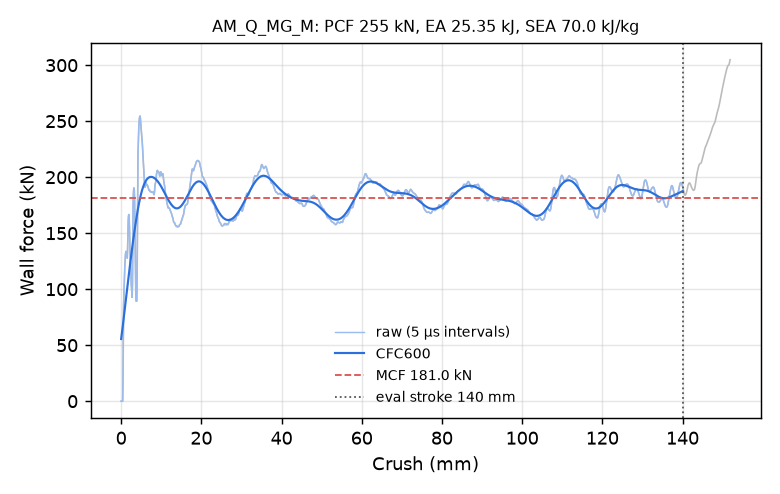

The table this chart was drawn from, first rows:
time_ms, crush_mm, force_kN, force_CFC600_kN
0.000000000000000000e+00, -0.000000000000000000e+00, 0.000000000000000000e+00, 5.551758530016751081e+01
5.201431922614574432e-03, 7.947787642478942871e-02, 0.000000000000000000e+00, 5.764068454681373765e+01
1.019480638206005096e-02, 1.557766497135162354e-01, 0.000000000000000000e+00, 5.979382474055991281e+01
1.518818084150552750e-02, 2.320754081010818481e-01, 0.000000000000000000e+00, 6.197532474763732324e+01
2.018155530095100403e-02, 3.083741664886474609e-01, 0.000000000000000000e+00, 6.418336311900539215e+01
2.517493069171905518e-02, 3.846729397773742676e-01, 0.000000000000000000e+00, 6.641597297448167581e+01
3.016830421984195709e-02, 4.609716832637786865e-01, 1.915836020425568620e+01, 6.867103963398945154e+01
3.516344353556632996e-02, 5.372970700263977051e-01, 5.956706604659669324e+01, 7.094631254412415444e+01
4.016222059726715088e-02, 6.136751174926757812e-01, 8.588450799539754144e+01, 7.323944440506265607e+01
4.516165703535079956e-02, 6.900594234466552734e-01, 9.545847756551960117e+01, 7.554804946279170963e+01
5.016105249524116516e-02, 7.664387822151184082e-01, 1.047539982654029416e+02, 7.786975477395797895e+01
5.515978485345840454e-02, 8.428034186363220215e-01, 1.135807974375172620e+02, 8.020223132278481160e+01
6.015742570161819458e-02, 9.191462993621826172e-01, 1.209134591200421340e+02, 8.254321248156411173e+01
6.515387445688247681e-02, 9.954655170440673828e-01, 1.265267415890874076e+02, 8.489050828654070813e+01
7.014932483434677124e-02, 1.071763873100280762e+00, 1.305549244083005362e+02, 8.724201682260630264e+01
7.514368742704391479e-02, 1.148039698600769043e+00, 1.330212747895137397e+02, 8.959573197660225219e+01
8.013711869716644287e-02, 1.224295377731323242e+00, 1.337166692208464269e+02, 9.194974738280602367e+01
8.512983471155166626e-02, 1.300534129142761230e+00, 1.326174936916145839e+02, 9.430225650538569937e+01
9.012217074632644653e-02, 1.376761198043823242e+00, 1.301940367925311364e+02, 9.665154876675600804e+01
9.511422365903854370e-02, 1.452978014945983887e+00, 1.281654137027834111e+02, 9.899600211397032012e+01
1.001061275601387024e-01, 1.529186964035034180e+00, 1.277319068424178994e+02, 1.013340735807099264e+02
1.050978079438209534e-01, 1.605386614799499512e+00, 1.355333785024343456e+02, 1.036642913111164859e+02
1.100891903042793274e-01, 1.681575894355773926e+00, 1.497219562256361769e+02, 1.059852538058312064e+02
1.150786578655242920e-01, 1.757729172706604004e+00, 1.601443488260001118e+02, 1.082956406188121434e+02
1.200665906071662903e-01, 1.833851933479309082e+00, 1.652022571553663681e+02, 1.105942307634024075e+02
1.250537931919097900e-01, 1.909956216812133789e+00, 1.666337285583484800e+02, 1.128799191052042090e+02
1.300415098667144775e-01, 1.986060857772827148e+00, 1.647218074821704192e+02, 1.151517241732505283e+02
1.350312680006027222e-01, 2.062189102172851562e+00, 1.563043459777375688e+02, 1.174087861972833622e+02
1.400230377912521362e-01, 2.138341188430786133e+00, 1.427451636014010319e+02, 1.196503547528112676e+02
1.450166702270507812e-01, 2.214514970779418945e+00, 1.321875429517976102e+02, 1.218757656487988044e+02
1.500125527381896973e-01, 2.290717601776123047e+00, 1.264160339067371126e+02, 1.240844114843718131e+02
1.550096720457077026e-01, 2.366933107376098633e+00, 1.200769796528608993e+02, 1.262757136383881544e+02
1.600065231323242188e-01, 2.443139314651489258e+00, 1.113276107508838209e+02, 1.284490988293060241e+02
1.650028377771377563e-01, 2.519331932067871094e+00, 1.045657857443119809e+02, 1.306039773414364618e+02
1.702062338590621948e-01, 2.598678112030029297e+00, 1.004643567306166574e+02, 1.327397210974413326e+02
1.751997768878936768e-01, 2.674819231033325195e+00, 9.677697522818506570e+01, 1.348556436470784945e+02
1.801921874284744263e-01, 2.750938892364501953e+00, 9.272761607801704997e+01, 1.369509835435722493e+02
1.851829588413238525e-01, 2.827029466629028320e+00, 1.065184529626108656e+02, 1.390248923862850461e+02
1.900030076503753662e-01, 2.900512933731079102e+00, 1.444739825933133375e+02, 1.410764372332533299e+02
1.950810253620147705e-01, 2.977922439575195312e+00, 1.745602815378620392e+02, 1.431046316273496473e+02
2.000296413898468018e-01, 3.053351640701293945e+00, 1.845776495796749259e+02, 1.451084907871314158e+02
2.050408571958541870e-01, 3.129726648330688477e+00, 1.894781297930805124e+02, 1.470870841971260461e+02
2.100445032119750977e-01, 3.205977916717529297e+00, 1.904438030719584845e+02, 1.490395659484468354e+02
2.150345146656036377e-01, 3.282012701034545898e+00, 1.881141067051887603e+02, 1.509651849209811303e+02
2.200434356927871704e-01, 3.358327388763427734e+00, 1.778228447284526226e+02, 1.528632825208135841e+02
2.250738590955734253e-01, 3.434961318969726562e+00, 1.589037857803110967e+02, 1.547332785884425448e+02
2.300184071063995361e-01, 3.510279893875122070e+00, 1.366887167183142253e+02, 1.565746423135182397e+02
2.351530641317367554e-01, 3.588488101959228516e+00, 1.116548899945449023e+02, 1.583868481254831124e+02
2.400223910808563232e-01, 3.662650108337402344e+00, 9.416772351995808776e+01, 1.601693219770830865e+02
2.450857609510421753e-01, 3.739763021469116211e+00, 8.929633689244883499e+01, 1.619213882943094234e+02
2.501307129859924316e-01, 3.816591739654541016e+00, 8.933584691622154139e+01, 1.636422296186364349e+02
2.551603913307189941e-01, 3.893183469772338867e+00, 8.926961686410476204e+01, 1.653308642977788736e+02
2.600147128105163574e-01, 3.967100858688354492e+00, 1.019528136810227323e+02, 1.669861388839060510e+02
2.650716006755828857e-01, 4.044098854064941406e+00, 1.421803005452654247e+02, 1.686067367614977002e+02
2.700407207012176514e-01, 4.119754314422607422e+00, 1.924980749129466631e+02, 1.701912163634211197e+02
2.750396430492401123e-01, 4.195854187011718750e+00, 2.204846094987541392e+02, 1.717380838076622922e+02
2.800365090370178223e-01, 4.271913051605224609e+00, 2.294782013357644814e+02, 1.732458766382314934e+02
2.850142121315002441e-01, 4.347670078277587891e+00, 2.390472847708039978e+02, 1.747132269091793546e+02
2.901013195514678955e-01, 4.425081253051757812e+00, 2.465899257804728109e+02, 1.761388960726007156e+02
2.950843572616577148e-01, 4.500897884368896484e+00, 2.505309796386379730e+02, 1.775217943367535440e+02
... 2,198 more rows
